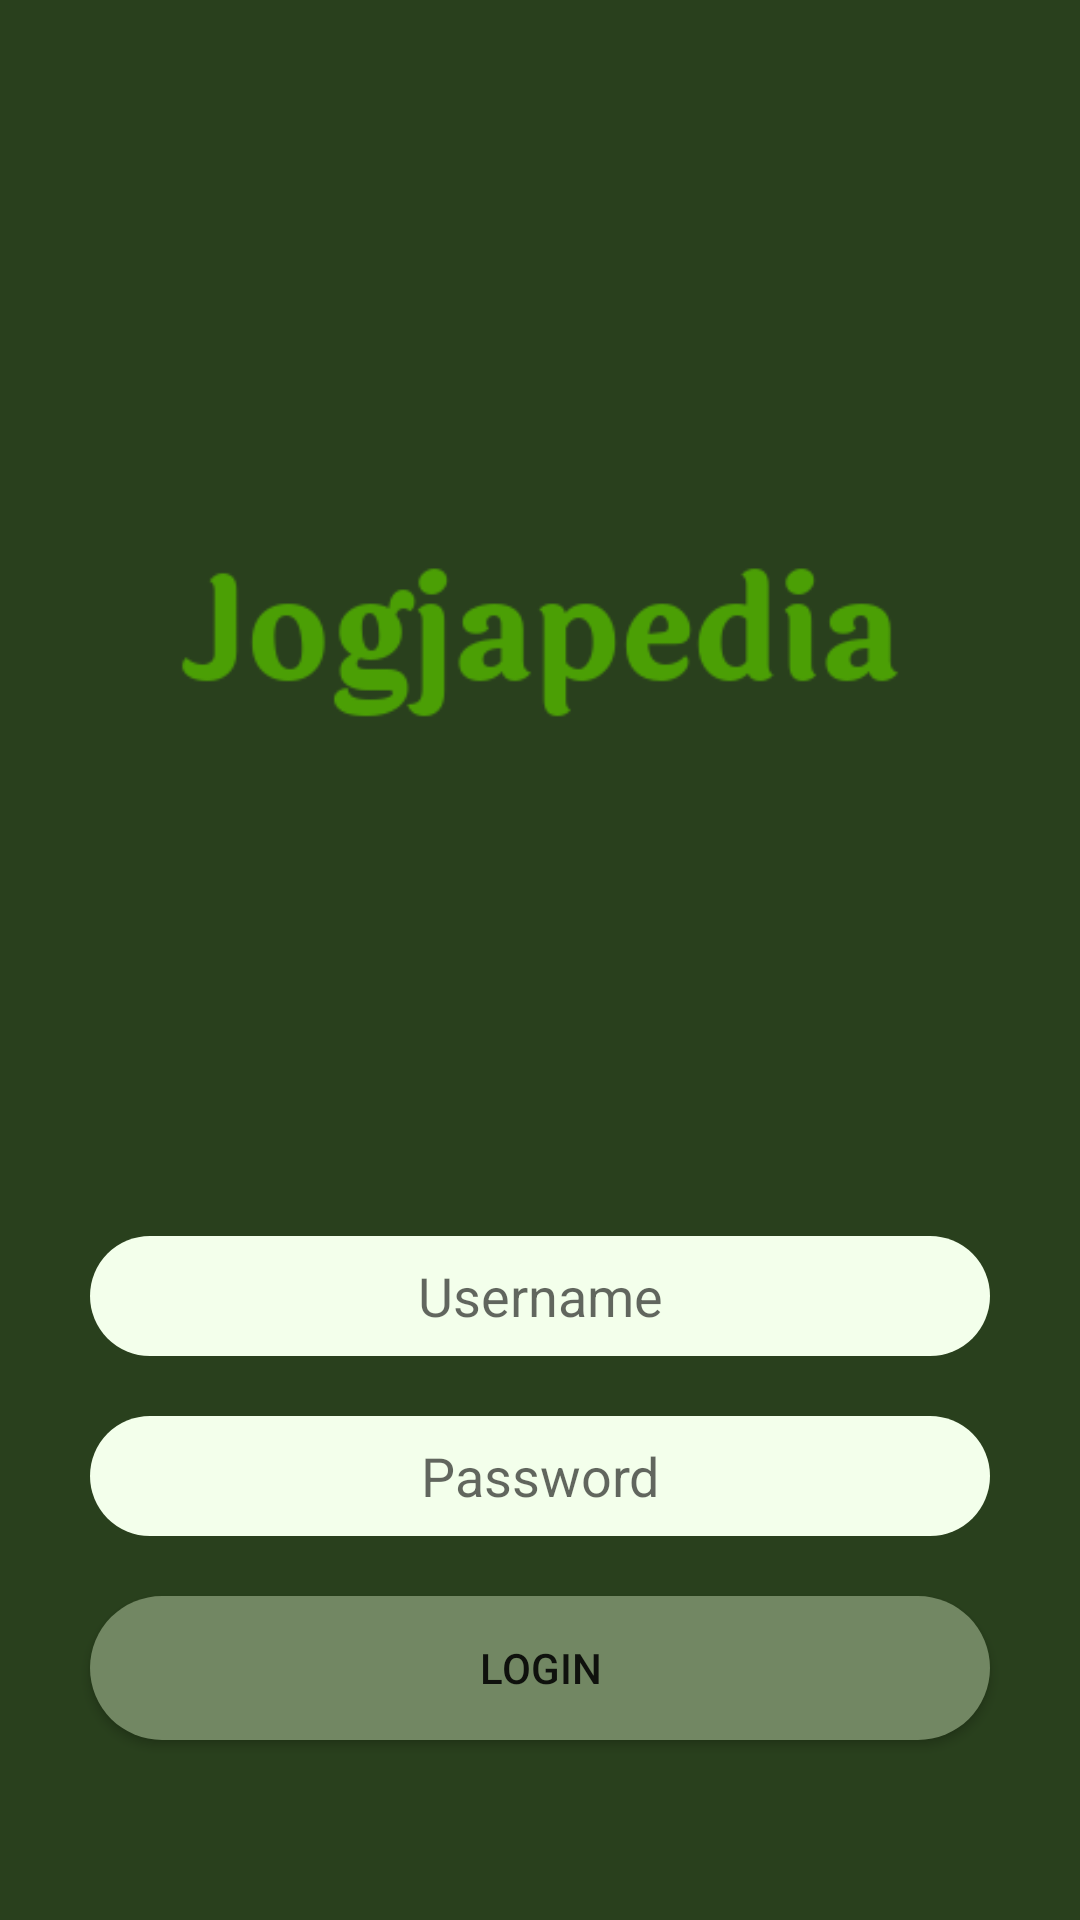

Produce the Android XML layout that renders to this screen, including the resource entries it uses.
<!-- AndroidManifest.xml: application theme AppTheme -->
<!-- res/layout/activity_login.xml -->
<?xml version="1.0" encoding="utf-8"?>
<LinearLayout xmlns:android="http://schemas.android.com/apk/res/android"
    xmlns:app="http://schemas.android.com/apk/res-auto"
    xmlns:tools="http://schemas.android.com/tools"
    android:layout_width="match_parent"
    android:layout_height="match_parent"
    android:background="@color/colorPrimaryDark"
    android:orientation="vertical"
    android:padding="20dp"
    tools:context="com.example.android.jogjapedia.LoginActivity">

    <ImageView
        android:layout_width="240dp"
        android:layout_height="wrap_content"
        android:layout_gravity="center_horizontal"
        android:layout_weight="1"
        android:src="@drawable/logo_jogjapedia" />

    <LinearLayout
        android:layout_width="match_parent"
        android:layout_height="wrap_content"
        android:orientation="vertical"
        android:layout_marginBottom="30dp">

        <EditText
            android:id="@+id/login_username"
            style="@style/editText"
            android:hint="Username"
            android:inputType="text" />

        <EditText
            android:id="@+id/login_password"
            style="@style/editText"
            android:hint="Password"
            android:inputType="textPassword" />

        <Button
            android:id="@+id/login_btn"
            android:layout_width="match_parent"
            android:layout_height="wrap_content"
            android:layout_margin="10dp"
            android:background="@drawable/background_button"
            android:text="Login" />

    </LinearLayout>
</LinearLayout>
<!-- resources referenced by this layout -->
<resources>
  <color name="colorPrimaryDark">#29401d</color>
  <!-- drawable background_button (drawable) -->
  <?xml version="1.0" encoding="utf-8"?>
  <selector xmlns:android="http://schemas.android.com/apk/res/android">
      <item>
          <shape android:shape="rectangle">
              <corners android:radius="40dp"></corners>
              <solid android:color="#728763"></solid>
              <size android:height="30dp"></size>
  
  
          </shape>
      </item>
  </selector>
  <!-- drawable logo_jogjapedia: png bitmap (drawable, 5697 bytes) -->
  <style name="editText">
          <item name="android:gravity">center</item>
          <item name="android:background">@drawable/background_edittext</item>
          <item name="android:layout_margin">10dp</item>
          <item name="android:layout_width">match_parent</item>
          <item name="android:layout_height">wrap_content</item>
          <item name="android:ems">10</item>
      </style>
  <style name="AppTheme" parent="Theme.AppCompat.Light.NoActionBar">
          
          <item name="colorPrimary">@color/colorPrimary</item>
          <item name="colorPrimaryDark">@color/colorPrimaryDark</item>
          <item name="colorAccent">@color/colorAccent</item>
      </style>
  <!-- drawable background_edittext (drawable) -->
  <?xml version="1.0" encoding="utf-8"?>
  <selector xmlns:android="http://schemas.android.com/apk/res/android">
      <item>
          <shape android:shape="rectangle">
              <corners android:radius="50dp"></corners>
              <solid android:color="#f3ffeb"></solid>
              <size android:height="40dp"></size>
  
          </shape>
      </item>
  </selector>
  <color name="colorPrimary">#4d7636</color>
  <color name="colorAccent">#c4dcd0</color>
</resources>
